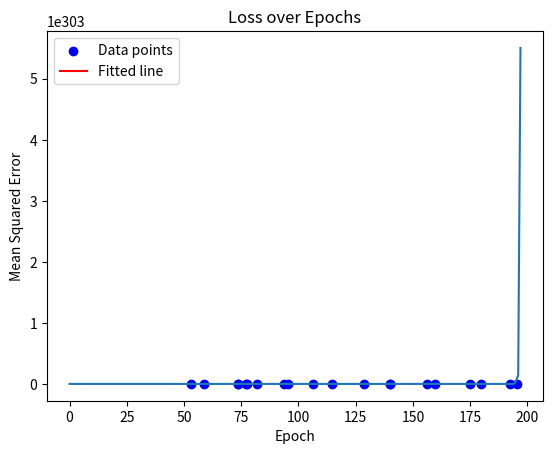

Recreate this plot in Python.
import numpy as np
import matplotlib.pyplot as plt

# Generate synthetic data: 20 samples of sugar intake (g/day) vs. diabetes risk (%)
np.random.seed(42)
sugar_intake=np.random.uniform(50,200,20)
diabetes_risk=0.3*sugar_intake+np.random.normal(0,5,20)+10

# Stochastic Gradient Descent implementation
def sgd_linear_regression(X,y,lr=0.0001,epochs=1000):
    m,b,n=0.0,0.0,len(X)
    losses=[]
    for epoch in range(epochs):
        indices=np.random.permutation(n)
        X_shuffled,y_shuffled=X[indices],y[indices]
        total_loss=0
        for i in range(n):
            xi,yi=X_shuffled[i],y_shuffled[i]
            y_pred=m*xi+b
            dm,db=-2*xi*(yi-y_pred),-2*(yi-y_pred)
            m-=lr*dm
            b-=lr*db
            total_loss+=(yi-y_pred)**2
        losses.append(total_loss/n)
    return m,b,losses

# Run SGD
slope,intercept,losses=sgd_linear_regression(sugar_intake,diabetes_risk)

# Print results
print(f"Learned slope: {slope:.3f}")
print(f"Learned intercept: {intercept:.3f}")

# Plot data and fitted line
plt.scatter(sugar_intake,diabetes_risk,color='blue',label='Data points')
plt.plot(sugar_intake,slope*sugar_intake+intercept,color='red',label='Fitted line')
plt.xlabel('Sugar Intake (g/day)')
plt.ylabel('Diabetes Risk (%)')
plt.title('Sugar Intake vs. Diabetes Risk')
plt.legend()
plt.show()

# Plot loss over epochs
plt.plot(losses)
plt.xlabel('Epoch')
plt.ylabel('Mean Squared Error')
plt.title('Loss over Epochs')
plt.show()
